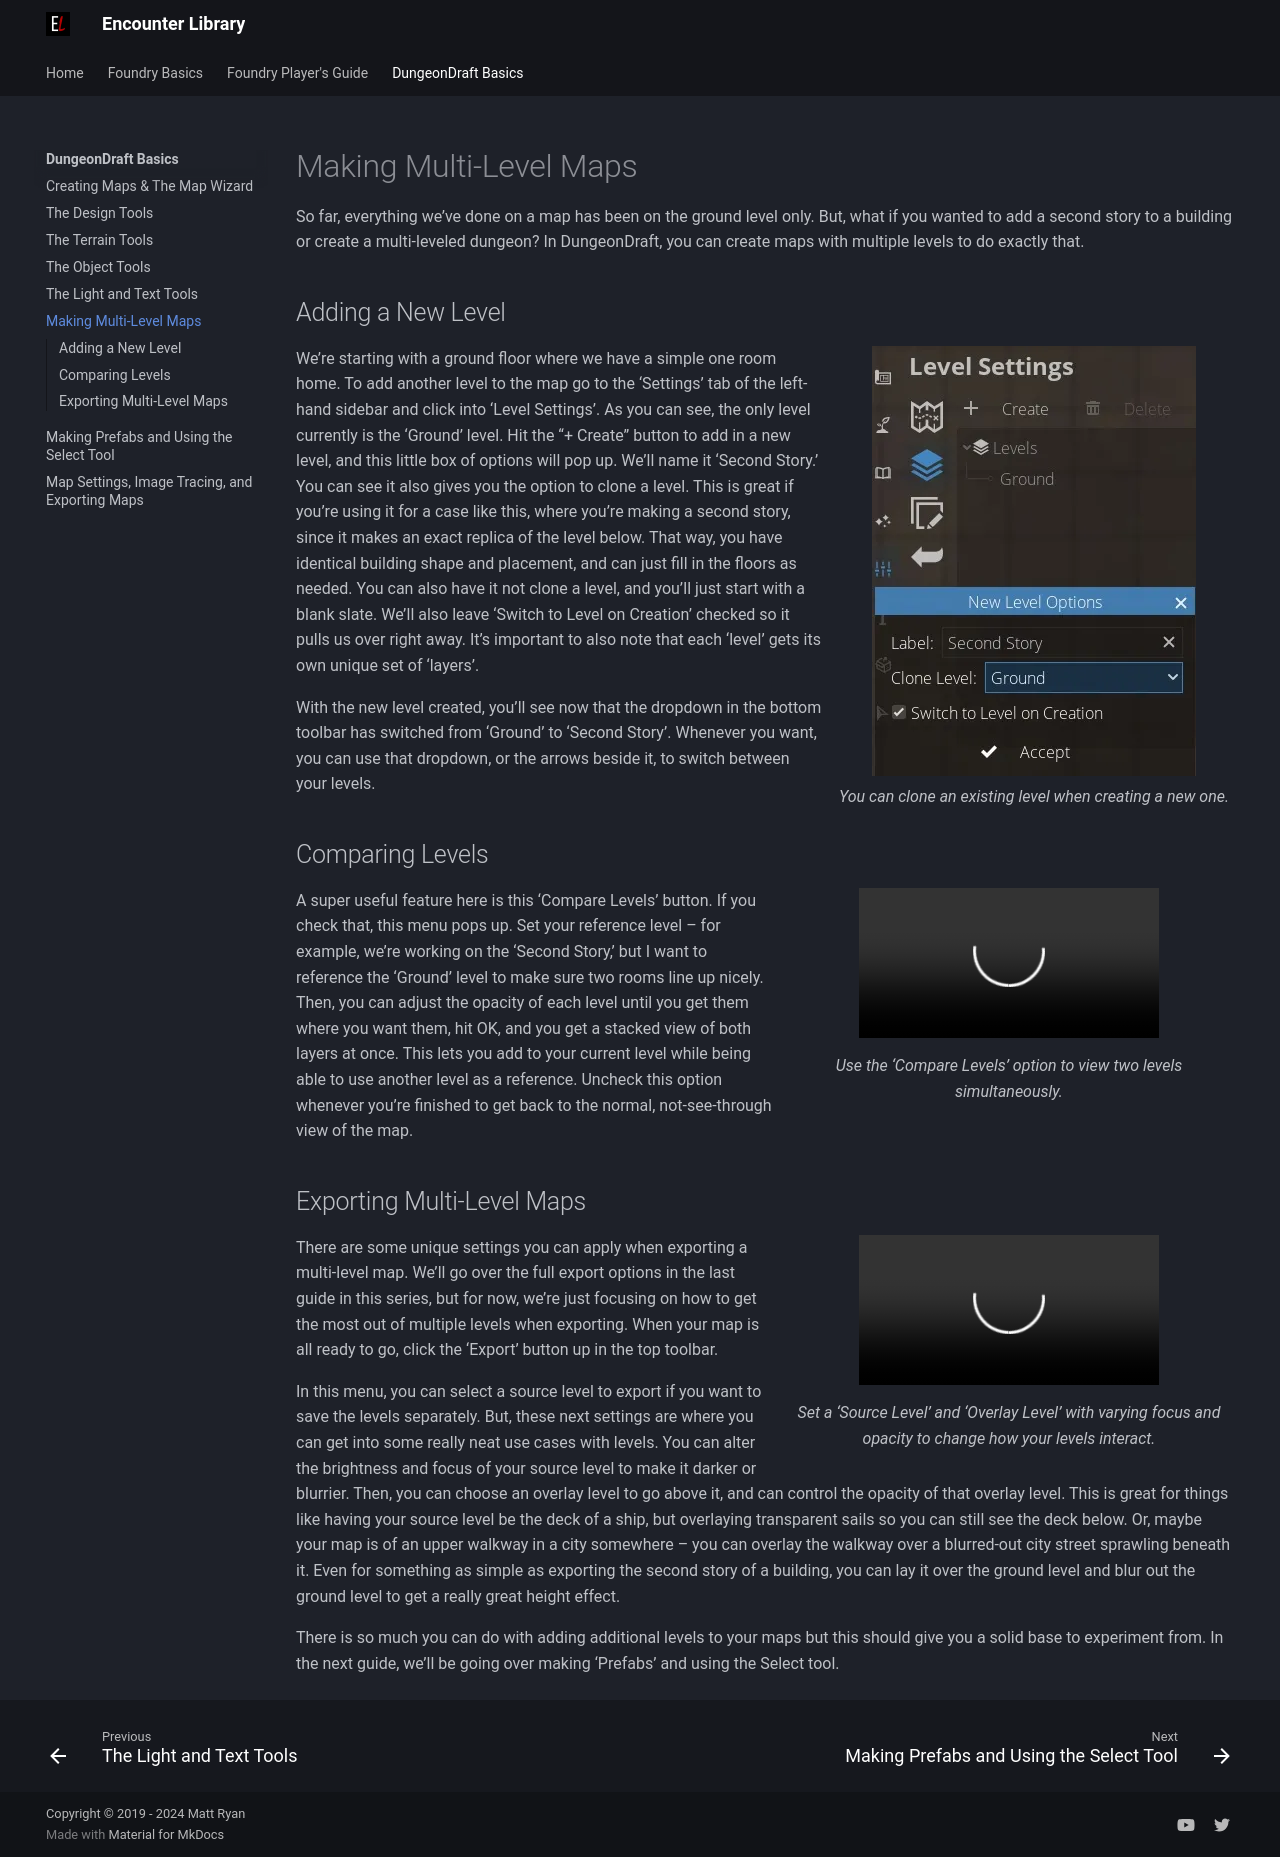

repository: mattexdee/encounter-library · page: dungeondraft-basics/multi-level-maps/index.html · generator: mkdocs

# Making Multi-Level Maps
So far, everything we’ve done on a map has been on the ground level only. But, what if you wanted to add a second story to a building or create a multi-leveled dungeon? In DungeonDraft, you can create maps with multiple levels to do exactly that.

## Adding a New Level

<figure class="right w400" markdown>
  ![Adding a New Level](../assets/dungeondraft-basics/multi-level-maps/level-settings.webp){ loading=lazy }
  <figcaption>You can clone an existing level when creating a new one.</figcaption>
</figure>

We’re starting with a ground floor where we have a simple one room home. To add another level to the map go to the ‘Settings’ tab of the left-hand sidebar and click into ‘Level Settings’. As you can see, the only level currently is the ‘Ground’ level. Hit the “+ Create” button to add in a new level, and this little box of options will pop up. We’ll name it ‘Second Story.’ You can see it also gives you the option to clone a level. This is great if you’re using it for a case like this, where you’re making a second story, since it makes an exact replica of the level below. That way, you have identical building shape and placement, and can just fill in the floors as needed. You can also have it not clone a level, and you’ll just start with a blank slate. We’ll also leave ‘Switch to Level on Creation’ checked so it pulls us over right away. It’s important to also note that each ‘level’ gets its own unique set of ‘layers’.

With the new level created, you’ll see now that the dropdown in the bottom toolbar has switched from ‘Ground’ to ‘Second Story’. Whenever you want, you can use that dropdown, or the arrows beside it, to switch between your levels.

## Comparing Levels

<figure class="right w450 video_container">
    <video controls="true" allowfullscreen="true">
        <source src="../../assets/dungeondraft-basics/multi-level-maps/compare-levels.webm" type="video/webm">
        Your browser does not support the video tag.
    </video>
    <figcaption markdown>Use the ‘Compare Levels’ option to view two levels simultaneously.</figcaption>
</figure>

A super useful feature here is this ‘Compare Levels’ button. If you check that, this menu pops up. Set your reference level – for example, we’re working on the ‘Second Story,’ but I want to reference the ‘Ground’ level to make sure two rooms line up nicely. Then, you can adjust the opacity of each level until you get them where you want them, hit OK, and you get a stacked view of both layers at once. This lets you add to your current level while being able to use another level as a reference. Uncheck this option whenever you’re finished to get back to the normal, not-see-through view of the map.

## Exporting Multi-Level Maps

<figure class="right clear w450 video_container">
    <video controls="true" allowfullscreen="true">
        <source src="../../assets/dungeondraft-basics/multi-level-maps/overlays.webm" type="video/webm">
        Your browser does not support the video tag.
    </video>
    <figcaption markdown>Set a ‘Source Level’ and ‘Overlay Level’ with varying focus and opacity to change how your levels interact.</figcaption>
</figure>

There are some unique settings you can apply when exporting a multi-level map. We’ll go over the full export options in the last guide in this series, but for now, we’re just focusing on how to get the most out of multiple levels when exporting. When your map is all ready to go, click the ‘Export’ button up in the top toolbar.

In this menu, you can select a source level to export if you want to save the levels separately. But, these next settings are where you can get into some really neat use cases with levels. You can alter the brightness and focus of your source level to make it darker or blurrier. Then, you can choose an overlay level to go above it, and can control the opacity of that overlay level. This is great for things like having your source level be the deck of a ship, but overlaying transparent sails so you can still see the deck below. Or, maybe your map is of an upper walkway in a city somewhere – you can overlay the walkway over a blurred-out city street sprawling beneath it. Even for something as simple as exporting the second story of a building, you can lay it over the ground level and blur out the ground level to get a really great height effect.

There is so much you can do with adding additional levels to your maps but this should give you a solid base to experiment from. In the next guide, we’ll be going over making ‘Prefabs’ and using the Select tool.
